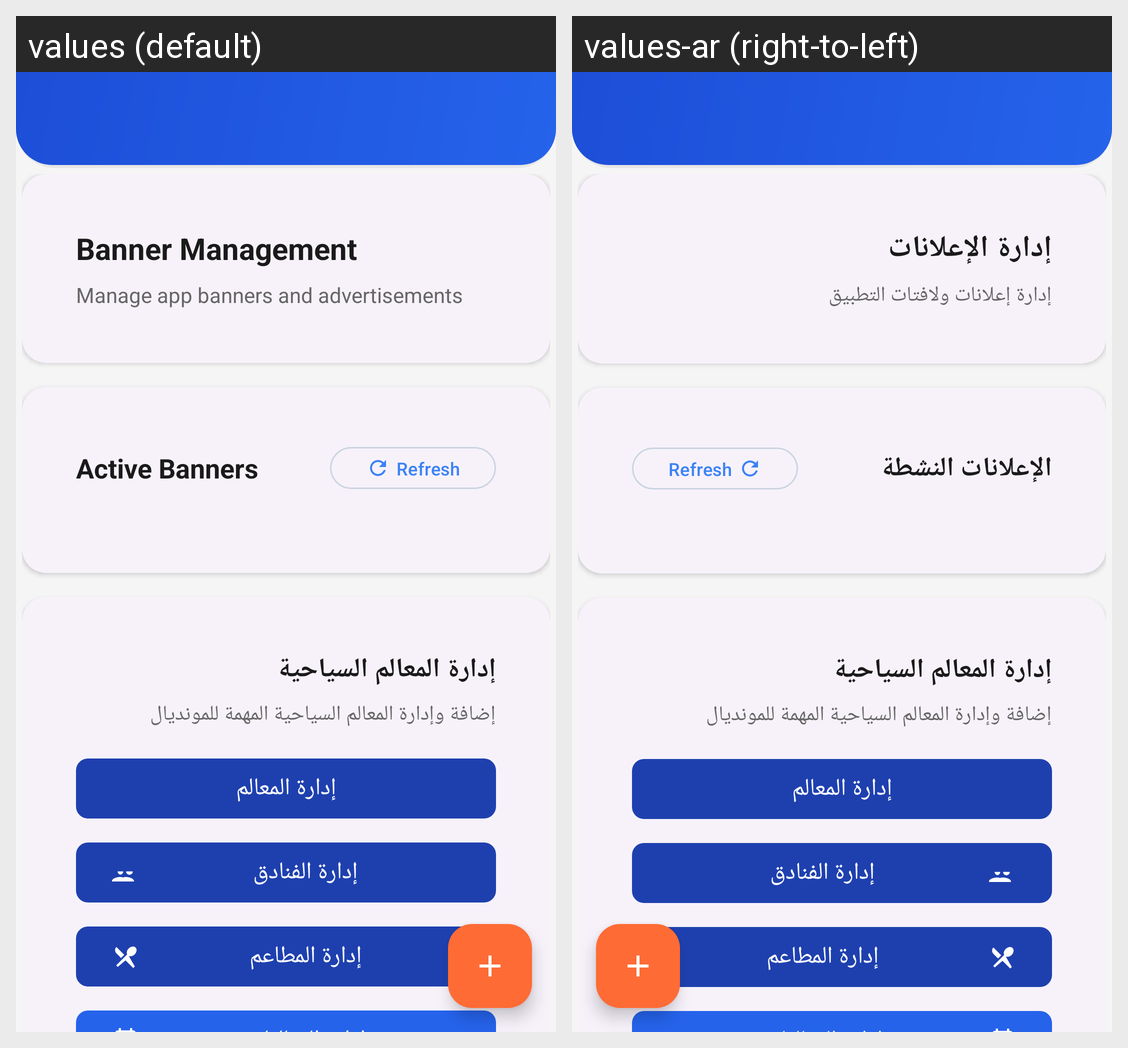

This grid shows one Android layout under two languages. Give, for every string resource on the screen, its name, the default text and each shown locale's text.
Android screen res/layout/activity_admin.xml rendered under 2 locales, left to right: values (default), values-ar (right-to-left). Device: Nexus 5 (rendered at 1080×1920; each locale shown at half size, 540×960, under a caption strip naming it); theme Theme.WorldCup2026SmartGuide.NoActionBar.
Strings drawn on this screen, with the default value and each locale's value (text and hints the layout hard-codes, and strings that could not be matched under every locale, appear in the picture but are not listed):

admin_banner_management_title
  values: Banner Management
  values-ar: إدارة الإعلانات

admin_banner_management_subtitle
  values: Manage app banners and advertisements
  values-ar: إدارة إعلانات ولافتات التطبيق

admin_banners_list_title
  values: Active Banners
  values-ar: الإعلانات النشطة

refresh
  values: Refresh
  values-ar: Refresh  [not translated; the default value is used]
